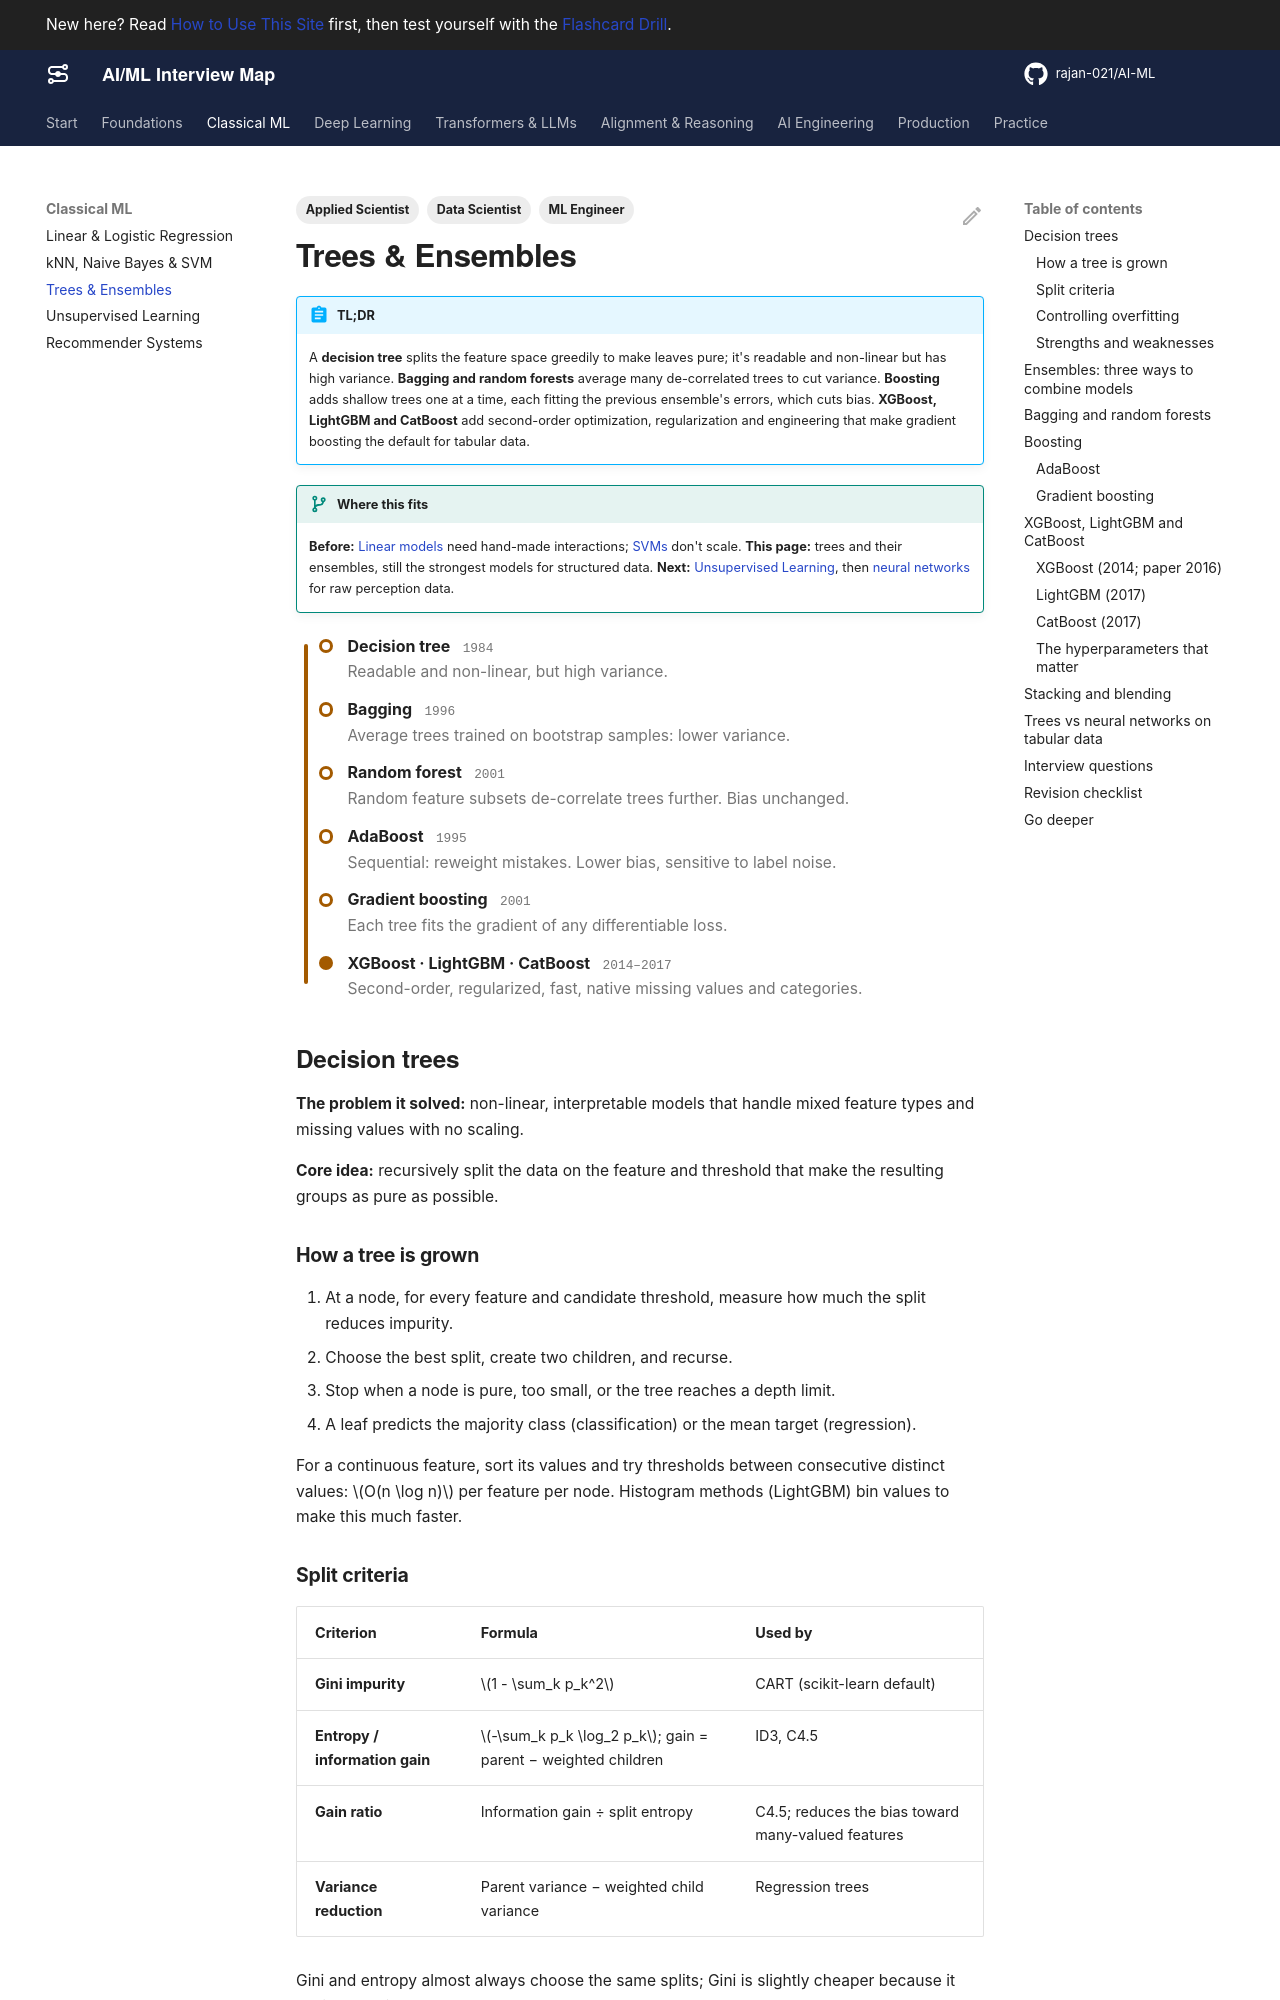

repository: rajan-021/AI-ML · page: classical-ml/trees-ensembles/index.html · generator: mkdocs

---
title: Trees & Ensembles
description: Decision trees, bagging and random forests, AdaBoost and gradient boosting, and how XGBoost, LightGBM and CatBoost made boosting the default for tabular data.
act: 1
priority: Critical
tags:
  - ML Engineer
  - Data Scientist
  - Applied Scientist
---

# Trees & Ensembles

!!! abstract "TL;DR"
    A **decision tree** splits the feature space greedily to make leaves pure; it's readable and non-linear but has high variance. **Bagging and random forests** average many de-correlated trees to cut variance. **Boosting** adds shallow trees one at a time, each fitting the previous ensemble's errors, which cuts bias. **XGBoost, LightGBM and CatBoost** add second-order optimization, regularization and engineering that make gradient boosting the default for tabular data.

!!! evolution "Where this fits"
    **Before:** [Linear models](linear-models.md) need hand-made interactions; [SVMs](knn-nb-svm.md) don't scale. **This page:** trees and their ensembles, still the strongest models for structured data. **Next:** [Unsupervised Learning](unsupervised.md), then [neural networks](../deep-learning/neural-networks.md) for raw perception data.

<div class="metro act-1" markdown>

- **Decision tree** <span class="yr">1984</span><br>Readable and non-linear, but high variance.
- **Bagging** <span class="yr">1996</span><br>Average trees trained on bootstrap samples: lower variance.
- **Random forest** <span class="yr">2001</span><br>Random feature subsets de-correlate trees further. Bias unchanged.
- **AdaBoost** <span class="yr">1995</span><br>Sequential: reweight mistakes. Lower bias, sensitive to label noise.
- **Gradient boosting** <span class="yr">2001</span><br>Each tree fits the gradient of any differentiable loss.
- **XGBoost · LightGBM · CatBoost** <span class="yr">2014–2017</span><br>Second-order, regularized, fast, native missing values and categories.

</div>

## Decision trees

**The problem it solved:** non-linear, interpretable models that handle mixed feature types and missing values with no scaling.

**Core idea:** recursively split the data on the feature and threshold that make the resulting groups as pure as possible.

### How a tree is grown

1. At a node, for every feature and candidate threshold, measure how much the split reduces impurity.
2. Choose the best split, create two children, and recurse.
3. Stop when a node is pure, too small, or the tree reaches a depth limit.
4. A leaf predicts the majority class (classification) or the mean target (regression).

For a continuous feature, sort its values and try thresholds between consecutive distinct values: $O(n \log n)$ per feature per node. Histogram methods (LightGBM) bin values to make this much faster.

### Split criteria

| Criterion | Formula | Used by |
|---|---|---|
| **Gini impurity** | $1 - \sum_k p_k^2$ | CART (scikit-learn default) |
| **Entropy / information gain** | $-\sum_k p_k \log_2 p_k$; gain = parent − weighted children | ID3, C4.5 |
| **Gain ratio** | Information gain ÷ split entropy | C4.5; reduces the bias toward many-valued features |
| **Variance reduction** | Parent variance − weighted child variance | Regression trees |

Gini and entropy almost always choose the same splits; Gini is slightly cheaper because it avoids logarithms.

??? example "Worked example: choosing a split by Gini"
    A node has 10 samples: 6 positive and 4 negative. Gini $= 1 - (0.6^2 + 0.4^2) = 0.48$.

    A candidate split sends 4 samples (all positive) left and 6 samples (2 positive, 4 negative) right.
    Left Gini $= 0$. Right Gini $= 1 - \left((\tfrac{2}{6})^2 + (\tfrac{4}{6})^2\right) = 0.444$.
    Weighted child impurity $= 0.4 \times 0 + 0.6 \times 0.444 = 0.267$, so the gain is $0.48 - 0.267 = 0.213$. The split with the largest gain wins.

### Controlling overfitting

- **Pre-pruning:** `max_depth`, `min_samples_split`, `min_samples_leaf`, `max_leaf_nodes`, minimum impurity decrease.
- **Post-pruning:** grow a full tree, then remove branches that don't help on validation data. Cost-complexity pruning trades tree size against error with a parameter α.
